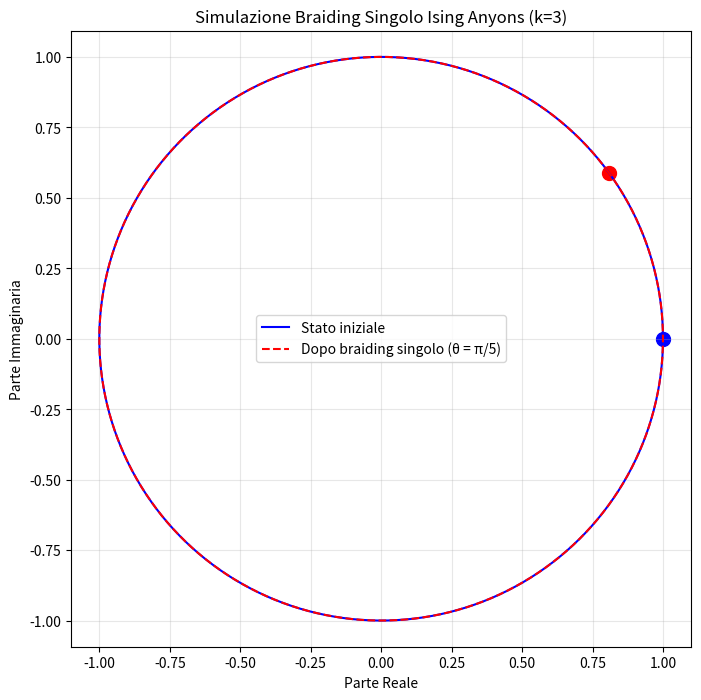

Source code (Python):
import numpy as np
import matplotlib.pyplot as plt

k = 3
theta_sigma = np.pi / (k + 2)

angles = np.linspace(0, 2*np.pi, 200)
unit_circle = np.exp(1j * angles)
braided = np.exp(1j * theta_sigma) * unit_circle

plt.figure(figsize=(8,8))
plt.plot(np.real(unit_circle), np.imag(unit_circle), 'b-', label='Stato iniziale')
plt.plot(np.real(braided), np.imag(braided), 'r--', label=f'Dopo braiding singolo (θ = π/5)')
plt.scatter([1], [0], color='blue', s=100)
plt.scatter([np.cos(theta_sigma)], [np.sin(theta_sigma)], color='red', s=100)
plt.title('Simulazione Braiding Singolo Ising Anyons (k=3)')
plt.xlabel('Parte Reale')
plt.ylabel('Parte Immaginaria')
plt.axis('equal')
plt.grid(True, alpha=0.3)
plt.legend()
plt.savefig('03_ising_single_braiding.png', dpi=300)
plt.show()
